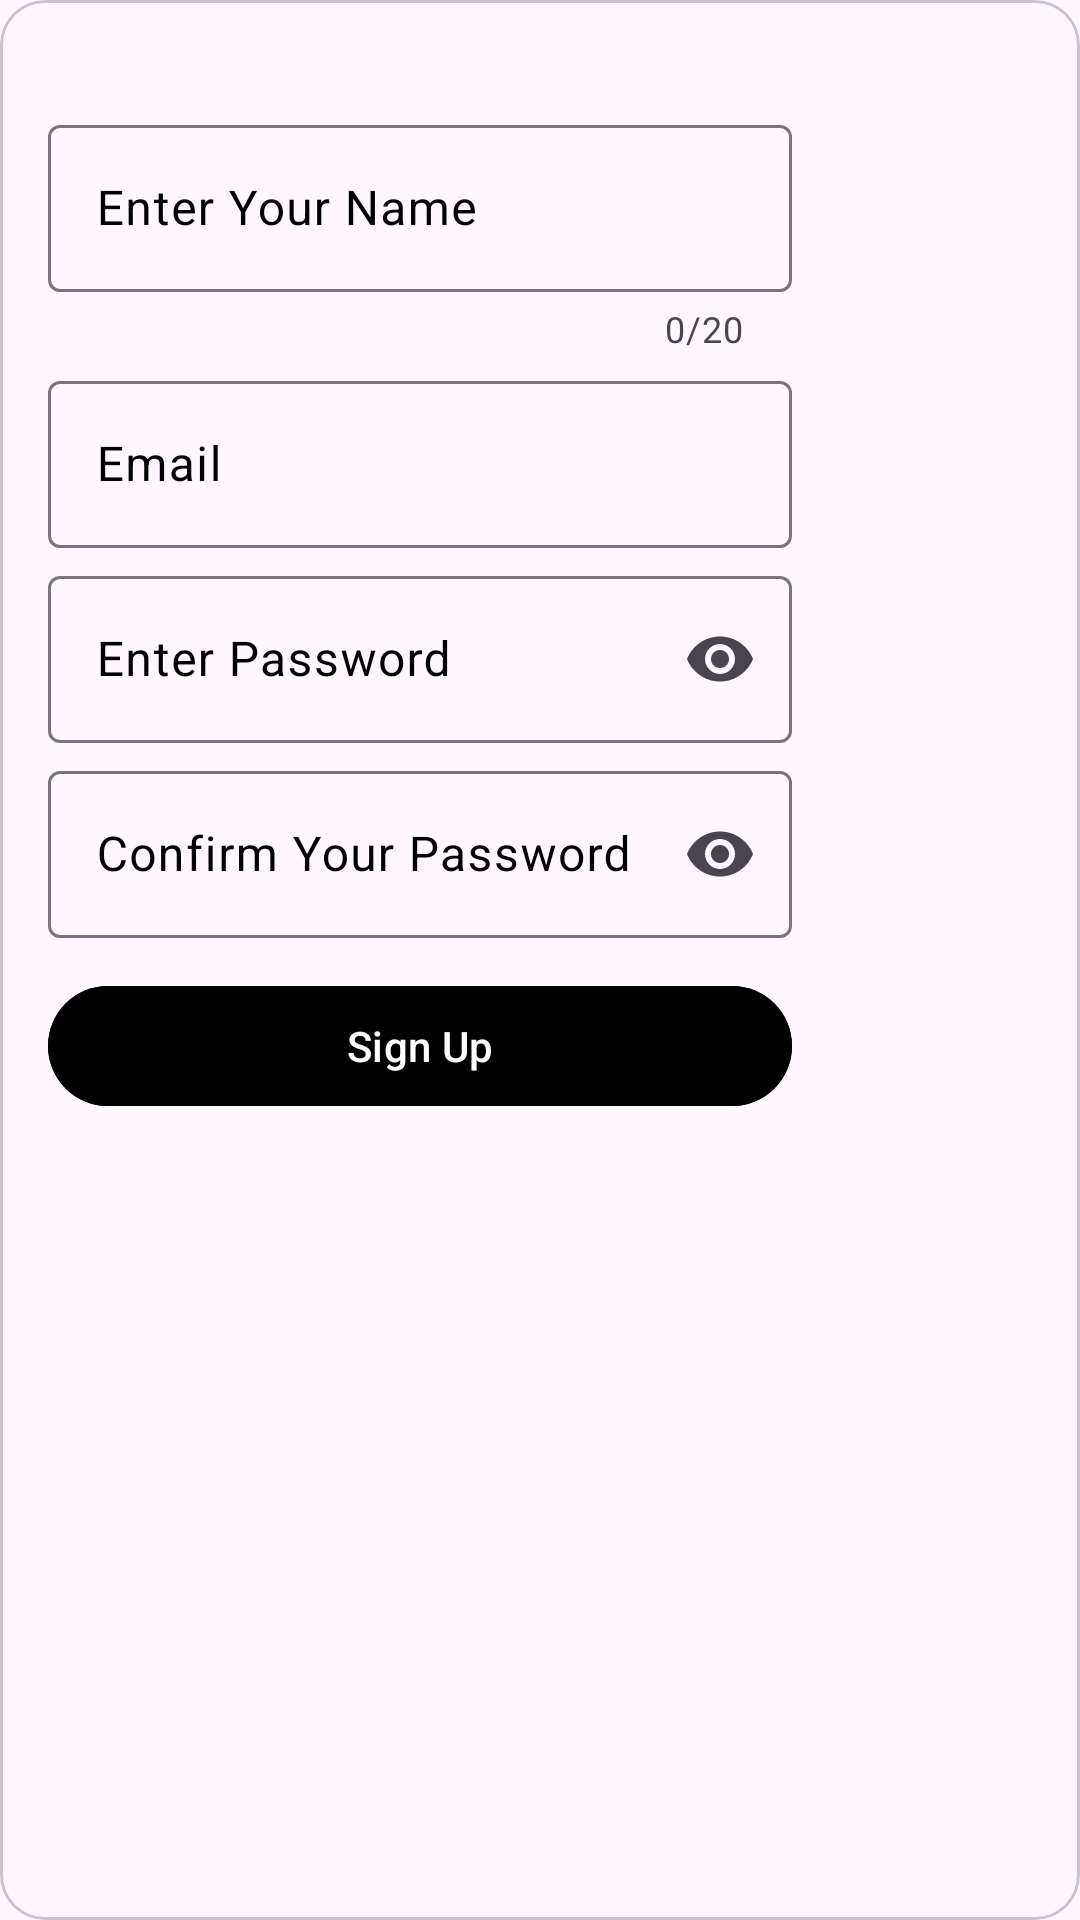

The Android layout XML behind this screen, and the referenced resources:
<!-- AndroidManifest.xml: application theme Theme.SchoolHub -->
<!-- res/layout/sign_up_dialog.xml -->
<?xml version="1.0" encoding="utf-8"?>
<com.google.android.material.card.MaterialCardView xmlns:android="http://schemas.android.com/apk/res/android"
    xmlns:app="http://schemas.android.com/apk/res-auto"
    android:layout_width="wrap_content"
    android:layout_height="wrap_content"
    android:layout_gravity="center"
    android:layout_margin="16dp"
    android:background="@drawable/background_gray"
    app:cardCornerRadius="15dp">

    <LinearLayout
        android:layout_width="280dp"
        android:layout_height="409dp"
        android:gravity="center"
        android:orientation="vertical"
        android:paddingStart="16dp"
        android:paddingTop="8dp"
        android:paddingEnd="16dp"
        android:paddingBottom="8dp">

        <com.google.android.material.textfield.TextInputLayout
            android:id="@+id/NameLayout"
            android:layout_width="match_parent"
            android:layout_height="wrap_content"
            android:layout_marginBottom="4dp"
            app:endIconMode="clear_text"
            app:startIconTint="@color/black"
            app:hintTextColor="@color/black"
            android:textColorHint="@color/black"
            android:hint="Enter Your Name"
            app:counterEnabled="true"
            app:counterMaxLength="20">

            <com.google.android.material.textfield.TextInputEditText
                android:id="@+id/NameInput"
                android:layout_width="match_parent"
                android:layout_height="wrap_content"
                android:inputType="textPersonName"
                app:hintTextColor="@color/lightGrey"
                android:textColorHint="@color/lightGrey" />

        </com.google.android.material.textfield.TextInputLayout>

        <com.google.android.material.textfield.TextInputLayout
            android:id="@+id/signUpEmailLayout"
            android:layout_width="match_parent"
            android:layout_height="wrap_content"
            android:layout_marginBottom="4dp"
            app:endIconMode="clear_text"
            app:startIconTint="@color/black"
            app:hintTextColor="@color/black"
            android:textColorHint="@color/black"
            android:hint="Email">

            <com.google.android.material.textfield.TextInputEditText
                android:id="@+id/signUpEmailInput"
                android:layout_width="match_parent"
                android:layout_height="wrap_content"
                android:inputType="textEmailAddress"
                app:hintTextColor="@color/lightGrey"
                android:textColorHint="@color/lightGrey" />

        </com.google.android.material.textfield.TextInputLayout>

        <com.google.android.material.textfield.TextInputLayout
            android:id="@+id/signUpPasswordLayout"
            android:layout_width="match_parent"
            android:layout_height="wrap_content"
            android:layout_marginBottom="4dp"
            app:endIconMode="password_toggle"
            app:startIconTint="@color/black"
            app:hintTextColor="@color/black"
            android:textColorHint="@color/black"
            android:hint="Enter Password"

            >

            <com.google.android.material.textfield.TextInputEditText
                android:id="@+id/signUp_passwordInput"
                android:layout_width="match_parent"
                android:layout_height="wrap_content"
                android:inputType="textPassword"

                />

        </com.google.android.material.textfield.TextInputLayout>

        <com.google.android.material.textfield.TextInputLayout
            android:id="@+id/confirm_passwordLayout"
            android:layout_width="match_parent"
            android:layout_height="wrap_content"
            android:layout_marginBottom="4dp"
            app:endIconMode="password_toggle"
            app:startIconTint="@color/black"
            app:hintTextColor="@color/black"
            android:textColorHint="@color/black"
            android:hint="Confirm Your Password"

            >

            <com.google.android.material.textfield.TextInputEditText
                android:id="@+id/confirm_passwordInput"
                android:layout_width="match_parent"
                android:layout_height="wrap_content"
                android:inputType="textPassword" />

        </com.google.android.material.textfield.TextInputLayout>

        <com.google.android.material.button.MaterialButton
            android:id="@+id/signUpBtn"
            android:layout_width="match_parent"
            android:layout_height="wrap_content"
            android:layout_marginTop="8dp"
            android:backgroundTint="@color/black"
            android:text="Sign Up"
            android:textColor="@android:color/white" />


    </LinearLayout>

</com.google.android.material.card.MaterialCardView>
<!-- resources referenced by this layout -->
<resources>
  <color name="black">#FF000000</color>
  <color name="lightGrey">#DCDADA</color>
  <!-- drawable background_gray (drawable) -->
  <?xml version="1.0" encoding="utf-8"?>
  <shape xmlns:android="http://schemas.android.com/apk/res/android"
      android:shape="rectangle">
  
      <solid android:color="#1A000000"/>
  
  </shape>
  <style name="Theme.SchoolHub" parent="Base.Theme.SchoolHub" />
  <style name="Base.Theme.SchoolHub" parent="Theme.Material3.DayNight.NoActionBar">
          
          <item name="colorPrimary">@color/lightBlue</item>
          <item name="colorPrimaryVariant">@color/lightBlueSecColor</item>
          <item name="colorOnPrimary">@color/white</item>
      </style>
  <color name="lightBlue">#286CED</color>
  <color name="lightBlueSecColor">#1E53B8</color>
  <color name="white">#FFFFFFFF</color>
</resources>
